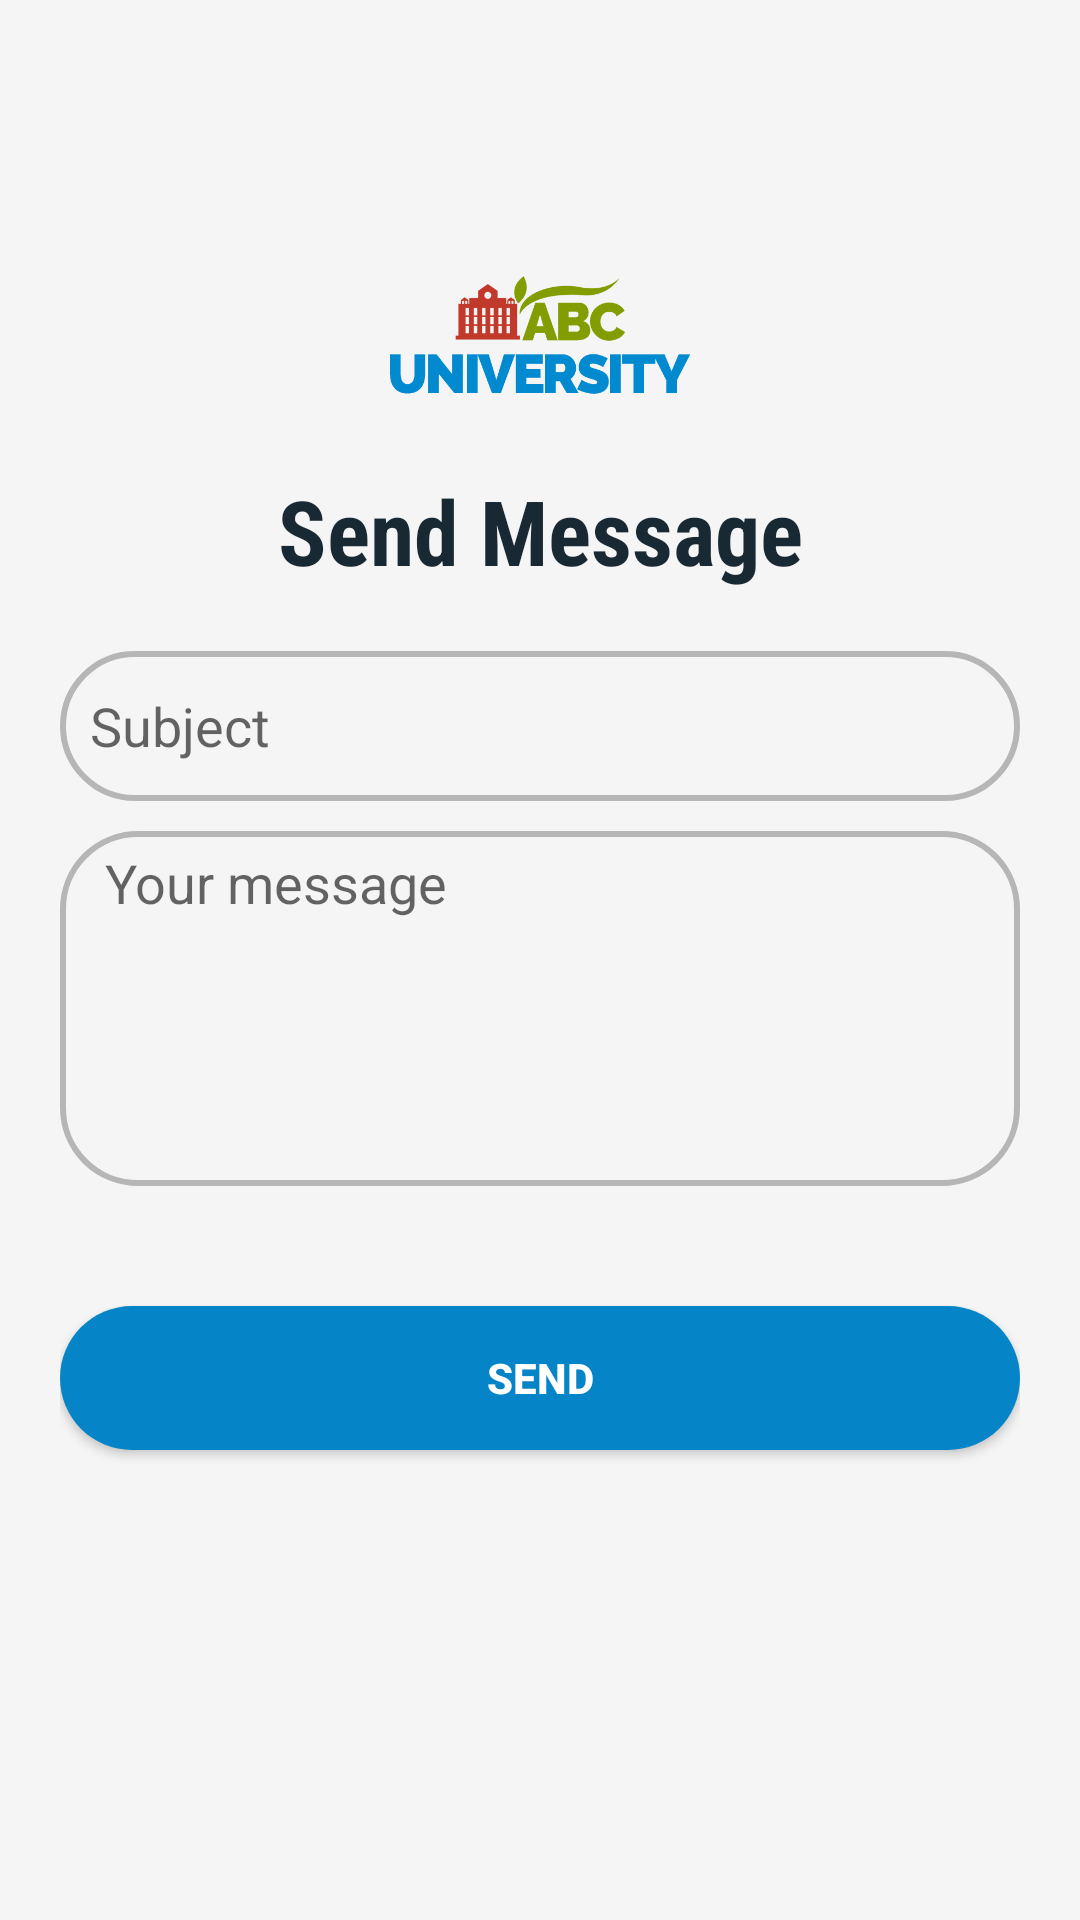

Produce the Android XML layout that renders to this screen, including the resource entries it uses.
<!-- AndroidManifest.xml: application theme AppTheme -->
<!-- res/layout/activity_send_message_dialogue.xml -->
<?xml version="1.0" encoding="utf-8"?>
<RelativeLayout
    xmlns:android="http://schemas.android.com/apk/res/android"
    xmlns:app="http://schemas.android.com/apk/res-auto"
    xmlns:tools="http://schemas.android.com/tools"
    android:layout_width="match_parent"
    android:layout_height="match_parent"
    tools:context=".activities.SendMessageDialogue"
    android:background="#f5f5f5">

    <LinearLayout
        android:layout_width="match_parent"
        android:layout_height="wrap_content"
        android:layout_gravity="center"
        android:layout_centerHorizontal="true"
        android:layout_centerVertical="true"
        android:orientation="vertical"
        android:paddingBottom="10dp"
        android:layout_marginRight="20dp"
        android:layout_marginLeft="20dp"
        >
        <ImageView
            android:layout_width="100dp"
            android:layout_height="50dp"
            android:layout_gravity="center"
            android:src="@mipmap/logo"
            android:layout_marginBottom="20dp"
            />
        <TextView
            android:layout_width="match_parent"
            android:layout_height="wrap_content"
            android:gravity="center"
            android:text="Send Message"
            android:textStyle="bold"
            android:textSize="30sp"
            android:textColor="@color/text_color"
            android:fontFamily="sans-serif-condensed"
            android:layout_marginBottom="20dp"
            />
        <LinearLayout
            android:layout_width="match_parent"
            android:layout_height="wrap_content"
            android:orientation="horizontal"
            android:background="@drawable/round_gray"
            android:gravity="center"

            >


            <EditText
                android:id="@+id/message_title"
                android:layout_width="match_parent"
                android:layout_height="50dp"
                android:background="@null"
                android:hint="Subject"
                android:layout_marginLeft="10dp"
                android:layout_marginStart="10dp"

                />
        </LinearLayout>

        <LinearLayout
            android:layout_width="match_parent"
            android:layout_height="wrap_content"
            android:orientation="horizontal"
            android:background="@drawable/round_gray"
            android:gravity="center"
            android:layout_marginTop="10dp"

            >


            <EditText
                android:id="@+id/message_body"
                android:layout_width="match_parent"
                android:layout_height="wrap_content"
                android:background="@null"
                android:hint="Your message"
                android:layout_marginLeft="10dp"
                android:layout_marginStart="10dp"
                android:lines="5"
                android:gravity="start"
                android:padding="5dp"

                />
        </LinearLayout>


        <Button
            android:id="@+id/send_message_button"
            android:layout_width="match_parent"
            android:layout_height="wrap_content"
            android:background="@drawable/round_fill"
            android:layout_marginTop="40dp"
            android:text="Send"
            android:textStyle="bold"
            android:textColor="#ffffff"
            android:layout_marginBottom="60dp"
            />
    </LinearLayout>

</RelativeLayout>
<!-- resources referenced by this layout -->
<resources>
  <color name="text_color">#192934</color>
  <!-- drawable round_fill (drawable) -->
  <?xml version="1.0" encoding="utf-8"?>
  <selector xmlns:android="http://schemas.android.com/apk/res/android">
      <item>
          <shape>
              <solid android:color="@color/blue_theme" android:width="1dp"/>
              <corners android:radius="30dp"/>
  
          </shape>
      </item>
  </selector>
  <!-- drawable round_gray (drawable) -->
  <?xml version="1.0" encoding="utf-8"?>
  <selector xmlns:android="http://schemas.android.com/apk/res/android">
      <item>
          <shape>
              <stroke android:color="@color/grey" android:width="2dp"/>
              <corners android:radius="25dp"/>
  
          </shape>
      </item>
  </selector>
  <!-- mipmap logo: png bitmap (mipmap-hdpi, 14416 bytes) -->
  <style name="AppTheme" parent="Theme.AppCompat.Light.NoActionBar">
          
          <item name="colorPrimary">@color/colorPrimary</item>
          <item name="colorPrimaryDark">@color/colorPrimaryDark</item>
          <item name="colorAccent">@color/colorAccent</item>
          <item name="android:listDivider">@color/divider_color</item>
  
      </style>
  <color name="blue_theme">#0585c8</color>
  <color name="grey">#b6b6b6</color>
  <color name="colorPrimary">#3F51B5</color>
  <color name="colorPrimaryDark">#047fa4</color>
  <color name="colorAccent">#0585c8</color>
  <color name="divider_color">#40ffffff</color>
</resources>
